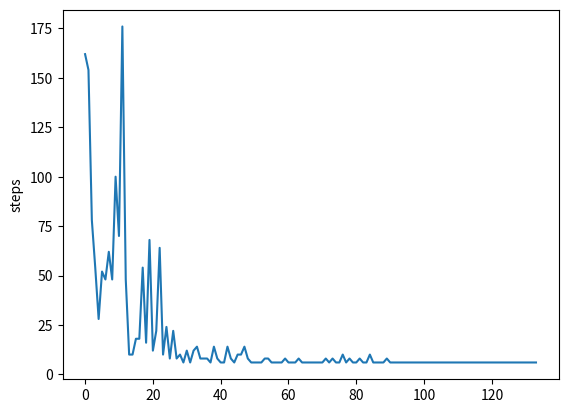

Source code (Python):
import numpy as np
import matplotlib.pyplot as plt

np.set_printoptions(precision=3, suppress=True)


def allow(number):
    if number == 0:
        return "↑"
    elif number == 1:
        return "→"
    elif number == 2:
        return "↓"
    else:
        return "←"

def action_to_allow(sa_history):
    for i in range(len(sa_history)):
        sa_history[i][1] = allow(sa_history[i][1])
    return sa_history

# パラメータから方策を求める関数
def policy(theta):
    [m, n] = theta.shape
    pi = np.zeros((m, n))

    for i in range(0, m):
        pi[i, :] = theta[i, :] / np.nansum(theta[i, :])

    pi = np.nan_to_num(pi)
    return pi

# 行動aと次の状態sを求める関数
def action_and_next_s(pi, s):
    direction = ["up", "right", "down", "left"]
    next_direction = np.random.choice(direction, p=pi[s, :])

    if next_direction == "up":
        action = 0
        s_next = s - 4
    elif next_direction == "right":
        action = 1
        s_next = s + 1
    elif next_direction == "down":
        action = 2
        s_next = s + 4
    elif next_direction == "left":
        action = 3
        s_next = s - 1
    return [action, s_next]

# 迷路を解く関数
def solve(pi):
    s = 0  # スタート
    sa_history = [[0, np.nan]]
    while (1):
        [action, next_s] = action_and_next_s(pi, s)
        sa_history[-1][1] = action
        sa_history.append([next_s, np.nan])

        if next_s == 15:  #ゴール
            break
        else:
            s = next_s
    return sa_history

# パラメータを更新する関数
def update_theta(theta, pi, sa_history):
    eta = 0.1 # 学習率
    T = len(sa_history) - 1  # ゴールまでの総ステップ数

    [m, n] = theta.shape
    delta_theta = theta.copy()

    for i in range(0, m):
        for j in range(0, n):
            if not(np.isnan(theta[i, j])):
                SA_i = [SA for SA in sa_history if SA[0] == i]
                SA_ij = [SA for SA in sa_history if SA == [i, j]]

                N_i = len(SA_i)
                N_ij = len(SA_ij)

                delta_theta[i, j] = (N_ij - pi[i, j] * N_i) / T

    new_theta = theta + eta * delta_theta
    return new_theta


def main():
    # 初期パラメータ
    theta_0 = np.array([[np.nan, 1, 1, np.nan],       # s0
                        [np.nan, 1, 1, 1],            # s1
                        [np.nan, np.nan, np.nan, 1],  # s2
                        [np.nan, np.nan, 1, np.nan],  # s3
                        [1, np.nan, 1, np.nan],       # s4
                        [1, 1, 1, np.nan],            # s5
                        [np.nan, 1, np.nan, 1],       # s6
                        [1, np.nan, np.nan, 1],       # s7
                        [1, np.nan, 1, np.nan],       # s8
                        [1, 1, np.nan, np.nan],       # s9
                        [np.nan, 1, np.nan, 1],       # s10
                        [np.nan, np.nan, 1, 1],       # s11
                        [1, 1, np.nan, np.nan],       # s12
                        [np.nan, 1, np.nan, 1],       # s13
                        [np.nan, np.nan, np.nan, 1],  # s14
                        ])

    # 初期の方策
    pi_0 = policy(theta_0)
    print('Initial policy：\n{}'.format(pi_0))

    # 初期の方策で迷路を解く
    sa_history = solve(pi_0)
    print(action_to_allow(sa_history))
    print("steps : " + str(len(sa_history) - 1))

    # 方策勾配法で迷路を解く
    stop_epsilon = 10**-4

    theta = theta_0
    pi = pi_0

    is_continue = True
    count = 0
    steps = []
    while is_continue:
        count += 1
        sa_history = solve(pi)
        new_theta = update_theta(theta, pi, sa_history)
        new_pi = policy(new_theta)

        if count % 30 == 0:
            steps.append(len(sa_history) - 1)
            print("Update amount{:.4f}  Steps {:}".format(np.sum(np.abs(new_pi - pi)), len(sa_history) - 1))

        if np.sum(np.abs(new_pi - pi)) < stop_epsilon:
            is_continue = False
        else:
            theta = new_theta
            pi = new_pi

    # ステップ数の変化をグラフに
    plt.plot(steps)
    plt.ylabel("steps")
    plt.show()

    # 最終的な方策を確認
    print(pi)

    # 最終的な方策で迷路を解く
    sa_history = solve(pi)
    print(action_to_allow(sa_history))
    print("steps : " + str(len(sa_history) - 1))

if __name__ == '__main__':
    main()
